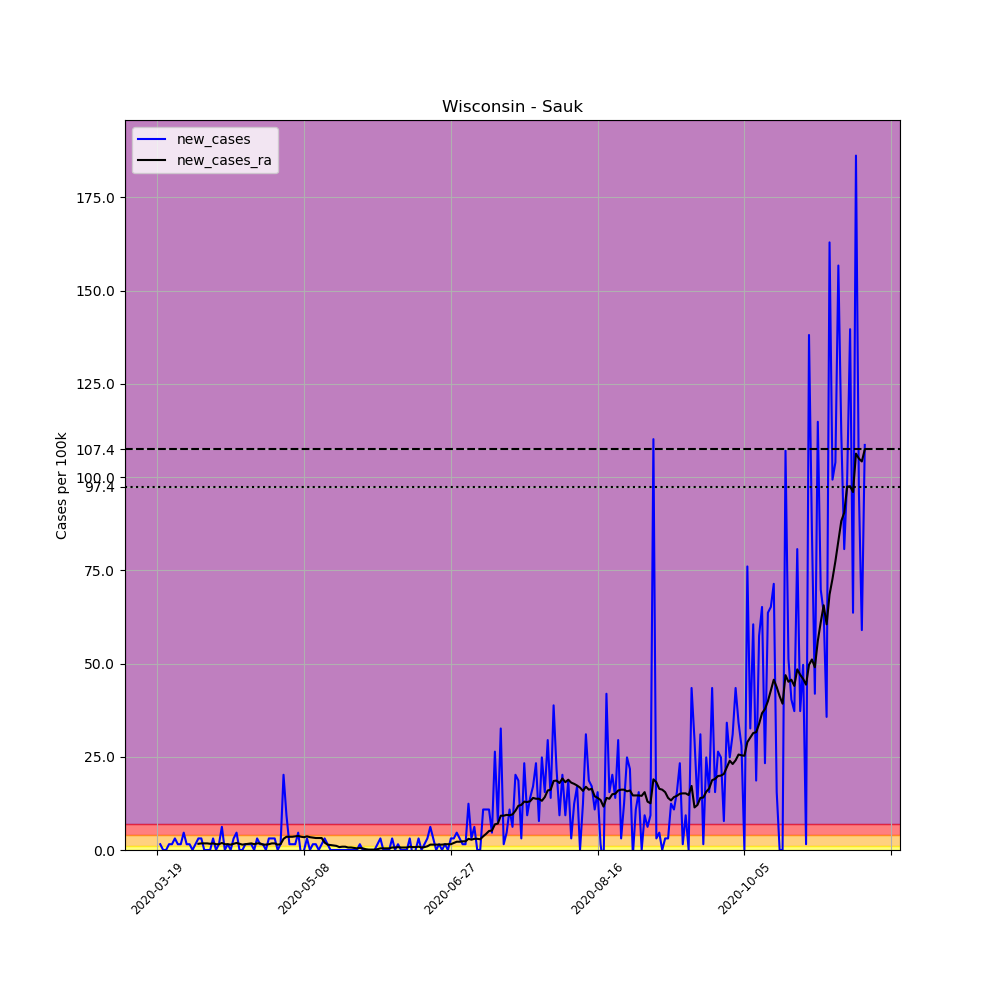

The file beside this chart, header and first rows:
, date, county, state, fips, cases, deaths, COUNTY, STNAME, CTYNAME, POPESTIMATE2019, per_100k, new_cases, new_cases_ra
186070, 2020-03-19, Sauk, Wisconsin, 55111, 1, 0, 111, Wisconsin, Sauk, 64442, 1.552, , 
186071, 2020-03-20, Sauk, Wisconsin, 55111, 2, 0, 111, Wisconsin, Sauk, 64442, 3.104, 1.552, 
186072, 2020-03-21, Sauk, Wisconsin, 55111, 2, 0, 111, Wisconsin, Sauk, 64442, 3.104, 0.0, 
186073, 2020-03-22, Sauk, Wisconsin, 55111, 2, 0, 111, Wisconsin, Sauk, 64442, 3.104, 0.0, 
186074, 2020-03-23, Sauk, Wisconsin, 55111, 3, 0, 111, Wisconsin, Sauk, 64442, 4.655, 1.552, 
186075, 2020-03-24, Sauk, Wisconsin, 55111, 4, 0, 111, Wisconsin, Sauk, 64442, 6.207, 1.552, 
186076, 2020-03-25, Sauk, Wisconsin, 55111, 6, 0, 111, Wisconsin, Sauk, 64442, 9.311, 3.104, 
186077, 2020-03-26, Sauk, Wisconsin, 55111, 7, 0, 111, Wisconsin, Sauk, 64442, 10.86, 1.552, 
186078, 2020-03-27, Sauk, Wisconsin, 55111, 8, 1, 111, Wisconsin, Sauk, 64442, 12.41, 1.552, 
186079, 2020-03-28, Sauk, Wisconsin, 55111, 11, 1, 111, Wisconsin, Sauk, 64442, 17.07, 4.655, 
186080, 2020-03-29, Sauk, Wisconsin, 55111, 12, 1, 111, Wisconsin, Sauk, 64442, 18.62, 1.552, 
186081, 2020-03-30, Sauk, Wisconsin, 55111, 13, 1, 111, Wisconsin, Sauk, 64442, 20.17, 1.552, 
186082, 2020-03-31, Sauk, Wisconsin, 55111, 13, 1, 111, Wisconsin, Sauk, 64442, 20.17, 0.0, 
186083, 2020-04-01, Sauk, Wisconsin, 55111, 14, 2, 111, Wisconsin, Sauk, 64442, 21.72, 1.552, 
186084, 2020-04-02, Sauk, Wisconsin, 55111, 16, 2, 111, Wisconsin, Sauk, 64442, 24.83, 3.104, 1.663
186085, 2020-04-03, Sauk, Wisconsin, 55111, 18, 2, 111, Wisconsin, Sauk, 64442, 27.93, 3.104, 1.773
186086, 2020-04-04, Sauk, Wisconsin, 55111, 18, 2, 111, Wisconsin, Sauk, 64442, 27.93, 0.0, 1.773
186087, 2020-04-05, Sauk, Wisconsin, 55111, 18, 2, 111, Wisconsin, Sauk, 64442, 27.93, 0.0, 1.773
186088, 2020-04-06, Sauk, Wisconsin, 55111, 18, 2, 111, Wisconsin, Sauk, 64442, 27.93, 0.0, 1.663
186089, 2020-04-07, Sauk, Wisconsin, 55111, 20, 2, 111, Wisconsin, Sauk, 64442, 31.04, 3.104, 1.773
186090, 2020-04-08, Sauk, Wisconsin, 55111, 20, 2, 111, Wisconsin, Sauk, 64442, 31.04, 0.0, 1.552
186091, 2020-04-09, Sauk, Wisconsin, 55111, 21, 2, 111, Wisconsin, Sauk, 64442, 32.59, 1.552, 1.552
186092, 2020-04-10, Sauk, Wisconsin, 55111, 25, 2, 111, Wisconsin, Sauk, 64442, 38.79, 6.207, 1.884
186093, 2020-04-11, Sauk, Wisconsin, 55111, 25, 2, 111, Wisconsin, Sauk, 64442, 38.79, 0.0, 1.552
186094, 2020-04-12, Sauk, Wisconsin, 55111, 26, 2, 111, Wisconsin, Sauk, 64442, 40.35, 1.552, 1.552
186095, 2020-04-13, Sauk, Wisconsin, 55111, 26, 2, 111, Wisconsin, Sauk, 64442, 40.35, 0.0, 1.441
186096, 2020-04-14, Sauk, Wisconsin, 55111, 28, 4, 111, Wisconsin, Sauk, 64442, 43.45, 3.104, 1.663
186097, 2020-04-15, Sauk, Wisconsin, 55111, 31, 4, 111, Wisconsin, Sauk, 64442, 48.11, 4.655, 1.884
186098, 2020-04-16, Sauk, Wisconsin, 55111, 31, 3, 111, Wisconsin, Sauk, 64442, 48.11, 0.0, 1.663
186099, 2020-04-17, Sauk, Wisconsin, 55111, 31, 3, 111, Wisconsin, Sauk, 64442, 48.11, 0.0, 1.441
186100, 2020-04-18, Sauk, Wisconsin, 55111, 32, 3, 111, Wisconsin, Sauk, 64442, 49.66, 1.552, 1.552
186101, 2020-04-19, Sauk, Wisconsin, 55111, 33, 3, 111, Wisconsin, Sauk, 64442, 51.21, 1.552, 1.663
186102, 2020-04-20, Sauk, Wisconsin, 55111, 34, 3, 111, Wisconsin, Sauk, 64442, 52.76, 1.552, 1.773
186103, 2020-04-21, Sauk, Wisconsin, 55111, 34, 3, 111, Wisconsin, Sauk, 64442, 52.76, 0.0, 1.552
186104, 2020-04-22, Sauk, Wisconsin, 55111, 36, 3, 111, Wisconsin, Sauk, 64442, 55.86, 3.104, 1.773
186105, 2020-04-23, Sauk, Wisconsin, 55111, 37, 3, 111, Wisconsin, Sauk, 64442, 57.42, 1.552, 1.773
186106, 2020-04-24, Sauk, Wisconsin, 55111, 38, 3, 111, Wisconsin, Sauk, 64442, 58.97, 1.552, 1.441
186107, 2020-04-25, Sauk, Wisconsin, 55111, 38, 3, 111, Wisconsin, Sauk, 64442, 58.97, 0.0, 1.441
186108, 2020-04-26, Sauk, Wisconsin, 55111, 40, 3, 111, Wisconsin, Sauk, 64442, 62.07, 3.104, 1.552
186109, 2020-04-27, Sauk, Wisconsin, 55111, 42, 3, 111, Wisconsin, Sauk, 64442, 65.17, 3.104, 1.773
186110, 2020-04-28, Sauk, Wisconsin, 55111, 44, 3, 111, Wisconsin, Sauk, 64442, 68.28, 3.104, 1.773
186111, 2020-04-29, Sauk, Wisconsin, 55111, 44, 3, 111, Wisconsin, Sauk, 64442, 68.28, 0.0, 1.441
186112, 2020-04-30, Sauk, Wisconsin, 55111, 45, 3, 111, Wisconsin, Sauk, 64442, 69.83, 1.552, 1.552
186113, 2020-05-01, Sauk, Wisconsin, 55111, 58, 3, 111, Wisconsin, Sauk, 64442, 90, 20.17, 2.993
186114, 2020-05-02, Sauk, Wisconsin, 55111, 64, 3, 111, Wisconsin, Sauk, 64442, 99.31, 9.311, 3.547
186115, 2020-05-03, Sauk, Wisconsin, 55111, 65, 3, 111, Wisconsin, Sauk, 64442, 100.9, 1.552, 3.547
186116, 2020-05-04, Sauk, Wisconsin, 55111, 66, 3, 111, Wisconsin, Sauk, 64442, 102.4, 1.552, 3.547
186117, 2020-05-05, Sauk, Wisconsin, 55111, 67, 3, 111, Wisconsin, Sauk, 64442, 104, 1.552, 3.658
186118, 2020-05-06, Sauk, Wisconsin, 55111, 70, 3, 111, Wisconsin, Sauk, 64442, 108.6, 4.655, 3.769
186119, 2020-05-07, Sauk, Wisconsin, 55111, 69, 3, 111, Wisconsin, Sauk, 64442, 107.1, -1.552, 3.547
186120, 2020-05-08, Sauk, Wisconsin, 55111, 69, 3, 111, Wisconsin, Sauk, 64442, 107.1, 0.0, 3.436
186121, 2020-05-09, Sauk, Wisconsin, 55111, 71, 3, 111, Wisconsin, Sauk, 64442, 110.2, 3.104, 3.658
186122, 2020-05-10, Sauk, Wisconsin, 55111, 71, 3, 111, Wisconsin, Sauk, 64442, 110.2, 0.0, 3.436
186123, 2020-05-11, Sauk, Wisconsin, 55111, 72, 3, 111, Wisconsin, Sauk, 64442, 111.7, 1.552, 3.325
186124, 2020-05-12, Sauk, Wisconsin, 55111, 73, 3, 111, Wisconsin, Sauk, 64442, 113.3, 1.552, 3.214
186125, 2020-05-13, Sauk, Wisconsin, 55111, 73, 3, 111, Wisconsin, Sauk, 64442, 113.3, 0.0, 3.214
186126, 2020-05-14, Sauk, Wisconsin, 55111, 74, 3, 111, Wisconsin, Sauk, 64442, 114.8, 1.552, 3.214
186127, 2020-05-15, Sauk, Wisconsin, 55111, 76, 3, 111, Wisconsin, Sauk, 64442, 117.9, 3.104, 1.995
186128, 2020-05-16, Sauk, Wisconsin, 55111, 77, 3, 111, Wisconsin, Sauk, 64442, 119.5, 1.552, 1.441
186129, 2020-05-17, Sauk, Wisconsin, 55111, 77, 3, 111, Wisconsin, Sauk, 64442, 119.5, 0.0, 1.33
... 182 more rows
